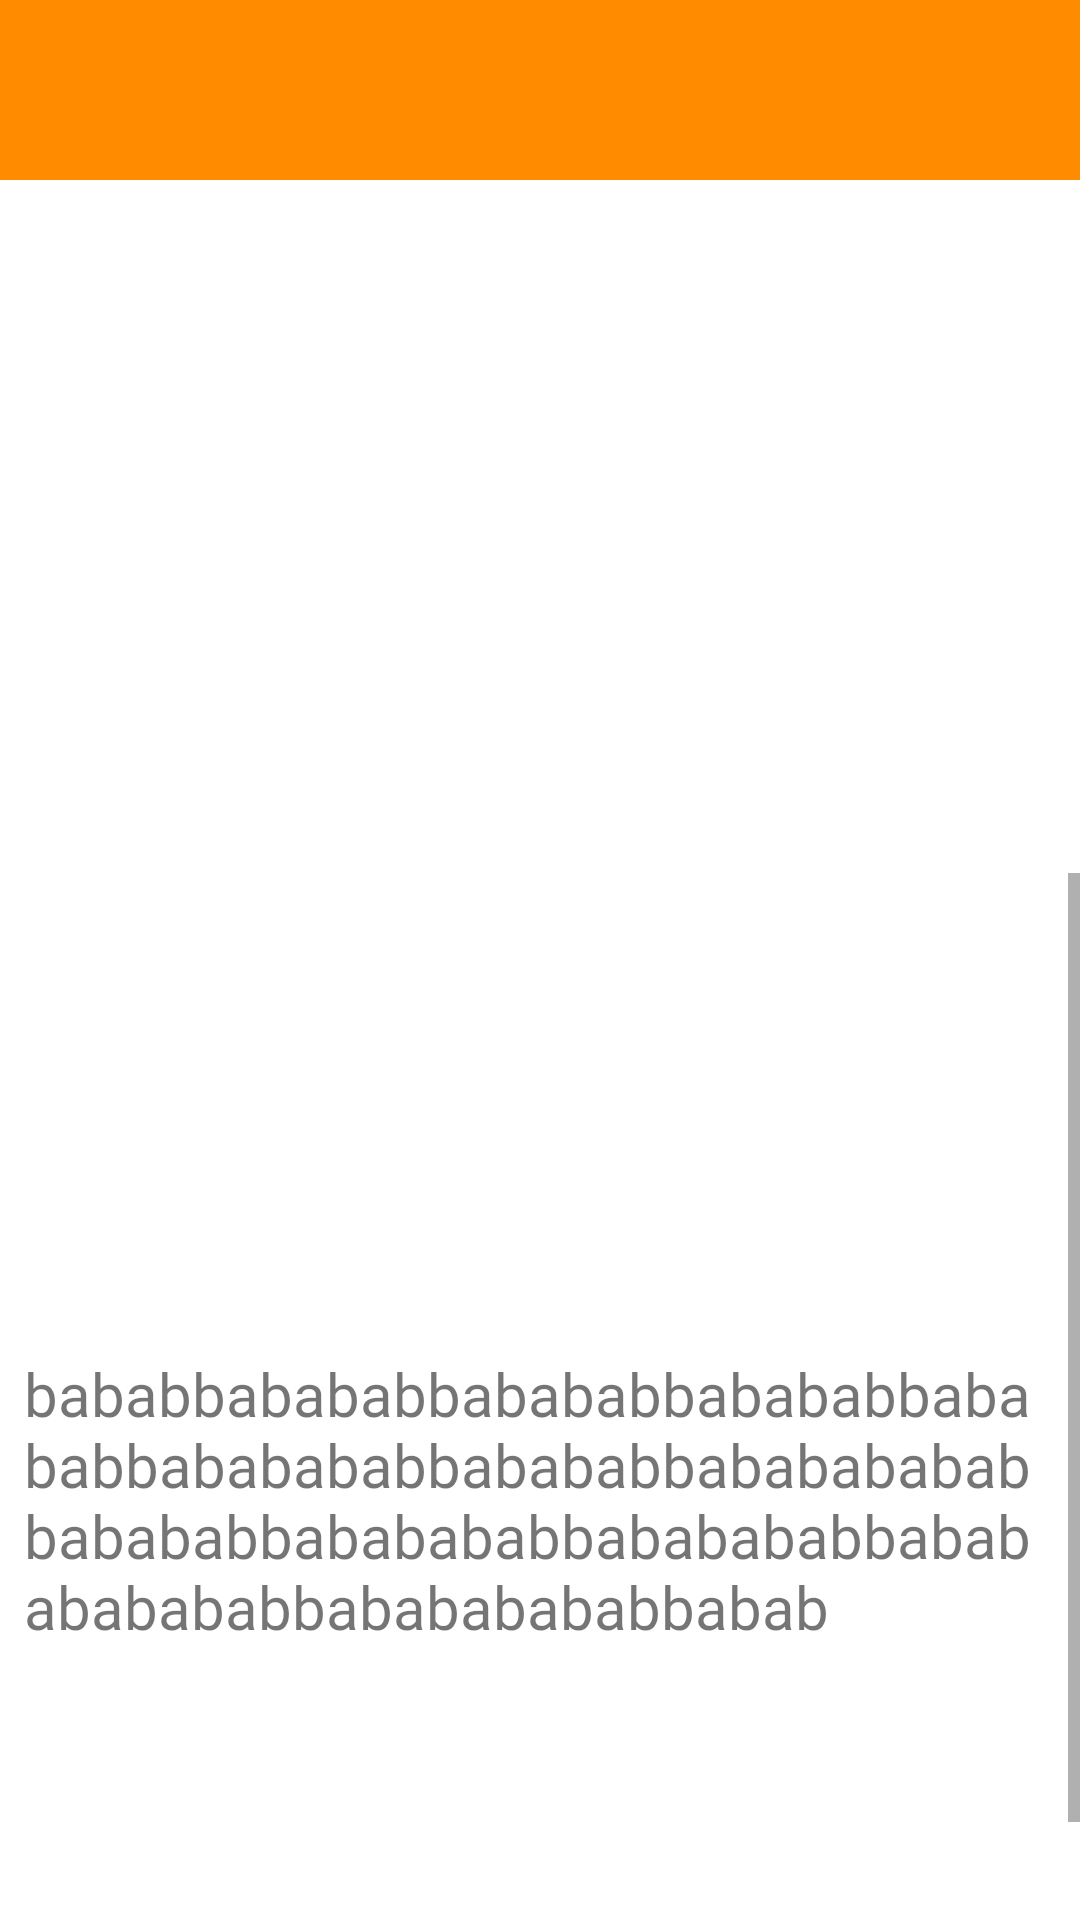

Reconstruct the res/layout file that produces this screen, plus the resources it refers to.
<!-- AndroidManifest.xml: application theme Theme.Guide -->
<!-- res/layout/activity_content.xml -->
<?xml version="1.0" encoding="utf-8"?>
<LinearLayout xmlns:android="http://schemas.android.com/apk/res/android"
    xmlns:app="http://schemas.android.com/apk/res-auto"
    xmlns:tools="http://schemas.android.com/tools"
    android:layout_width="match_parent"
    android:layout_height="match_parent"
    tools:context=".Content"
    android:orientation="vertical">
    <FrameLayout
        android:id="@+id/smartnnect"
        android:layout_width="match_parent"
        android:layout_height="60dp"
        android:background="@color/DarkOrange" >

        <androidx.constraintlayout.widget.ConstraintLayout
            android:layout_width="match_parent"
            android:layout_height="match_parent">


            <ImageView
                android:id="@+id/share"
                android:layout_width="48dp"
                android:layout_height="44dp"
                android:scaleType="fitXY"
                android:background="@drawable/custom_ripple"
                app:layout_constraintBottom_toBottomOf="parent"
                app:layout_constraintEnd_toEndOf="parent"
                app:layout_constraintHorizontal_bias="0.954"
                app:layout_constraintStart_toStartOf="parent"
                app:layout_constraintTop_toTopOf="parent"
                app:srcCompat="@drawable/ic_share" />

            <ImageView
                android:id="@+id/back"
                android:layout_width="58dp"
                android:layout_height="47dp"
                android:scaleType="fitXY"
                app:hintEnabled="true"
                android:background="@drawable/custom_ripple"
                app:layout_constraintBottom_toBottomOf="parent"
                app:layout_constraintEnd_toEndOf="parent"
                app:layout_constraintHorizontal_bias="0.045"
                app:layout_constraintStart_toStartOf="parent"
                app:layout_constraintTop_toTopOf="parent"
                app:layout_constraintVertical_bias="0.592"
                app:srcCompat="@drawable/arrow_back" />
        </androidx.constraintlayout.widget.ConstraintLayout>
    </FrameLayout>

    <ImageView
        android:id="@+id/imgcontent"
        android:layout_width="match_parent"
        android:layout_height="231dp"
        android:scaleType="fitXY"
        tools:srcCompat="@drawable/myimg" />
    <ScrollView
        android:layout_width="match_parent"
        android:layout_height="match_parent"
        android:layout_below="@+id/smartnnect"
        app:layout_constraintBottom_toBottomOf="parent"
        app:layout_constraintEnd_toEndOf="parent"
        app:layout_constraintStart_toStartOf="parent"
        app:layout_constraintTop_toTopOf="parent">

        <LinearLayout
            android:layout_width="match_parent"
            android:layout_height="wrap_content"
            android:orientation="vertical">


            <FrameLayout
                android:id="@+id/applovinnaive"
                android:layout_width="match_parent"
                android:layout_height="160dp">

            </FrameLayout>

            <androidx.constraintlayout.widget.Guideline
                android:id="@+id/guideline5"
                android:layout_width="wrap_content"
                android:layout_height="wrap_content"
                android:orientation="horizontal"
                app:layout_constraintGuide_begin="269dp" />

            <TextView
                android:id="@+id/textcontent"
                android:layout_width="match_parent"
                android:layout_height="wrap_content"
                android:fontFamily="@font/roboto"
                android:text="bababbabababbabababbabababbabababbababababbabababbabababababbabababbababababbababababbababababababbabababababbabab"
                android:textSize="20dp"
                android:layout_marginLeft="8dp"
                android:layout_marginRight="8dp"/>

            <FrameLayout
                android:id="@+id/applovinnaive"
                android:layout_width="match_parent"
                android:layout_height="127dp"
                tools:ignore="DuplicateIds">

            </FrameLayout>
        </LinearLayout>
    </ScrollView>

</LinearLayout>
<!-- resources referenced by this layout -->
<resources>
  <color name="DarkOrange">#FF8C00</color>
  <!-- drawable custom_ripple (drawable) -->
  <?xml version="1.0" encoding="utf-8"?>
  <ripple xmlns:android="http://schemas.android.com/apk/res/android"
      android:color="@color/SpringGreen">
  
      <item
          android:id="@android:id/mask"
          android:drawable="@color/Aquamarine" />
  </ripple>
  <style name="Theme.Guide" parent="Theme.MaterialComponents.DayNight.DarkActionBar">
          
          <item name="colorPrimary">@color/purple_500</item>
          <item name="colorPrimaryVariant">@color/purple_700</item>
          <item name="colorOnPrimary">@color/white</item>
          
          <item name="colorSecondary">@color/teal_200</item>
          <item name="colorSecondaryVariant">@color/teal_700</item>
          <item name="colorOnSecondary">@color/black</item>
          
          <item name="android:statusBarColor" tools:targetApi="l">?attr/colorPrimaryVariant</item>
          
      </style>
  <color name="SpringGreen">#00FF7F</color>
  <color name="Aquamarine">#7FFFD4</color>
  <color name="purple_500">#601FD6</color>
  <color name="purple_700">#43139C</color>
  <color name="white">#FFFFFFFF</color>
  <color name="teal_200">#FF03DAC5</color>
  <color name="teal_700">#FF018786</color>
  <color name="black">#FF000000</color>
</resources>
